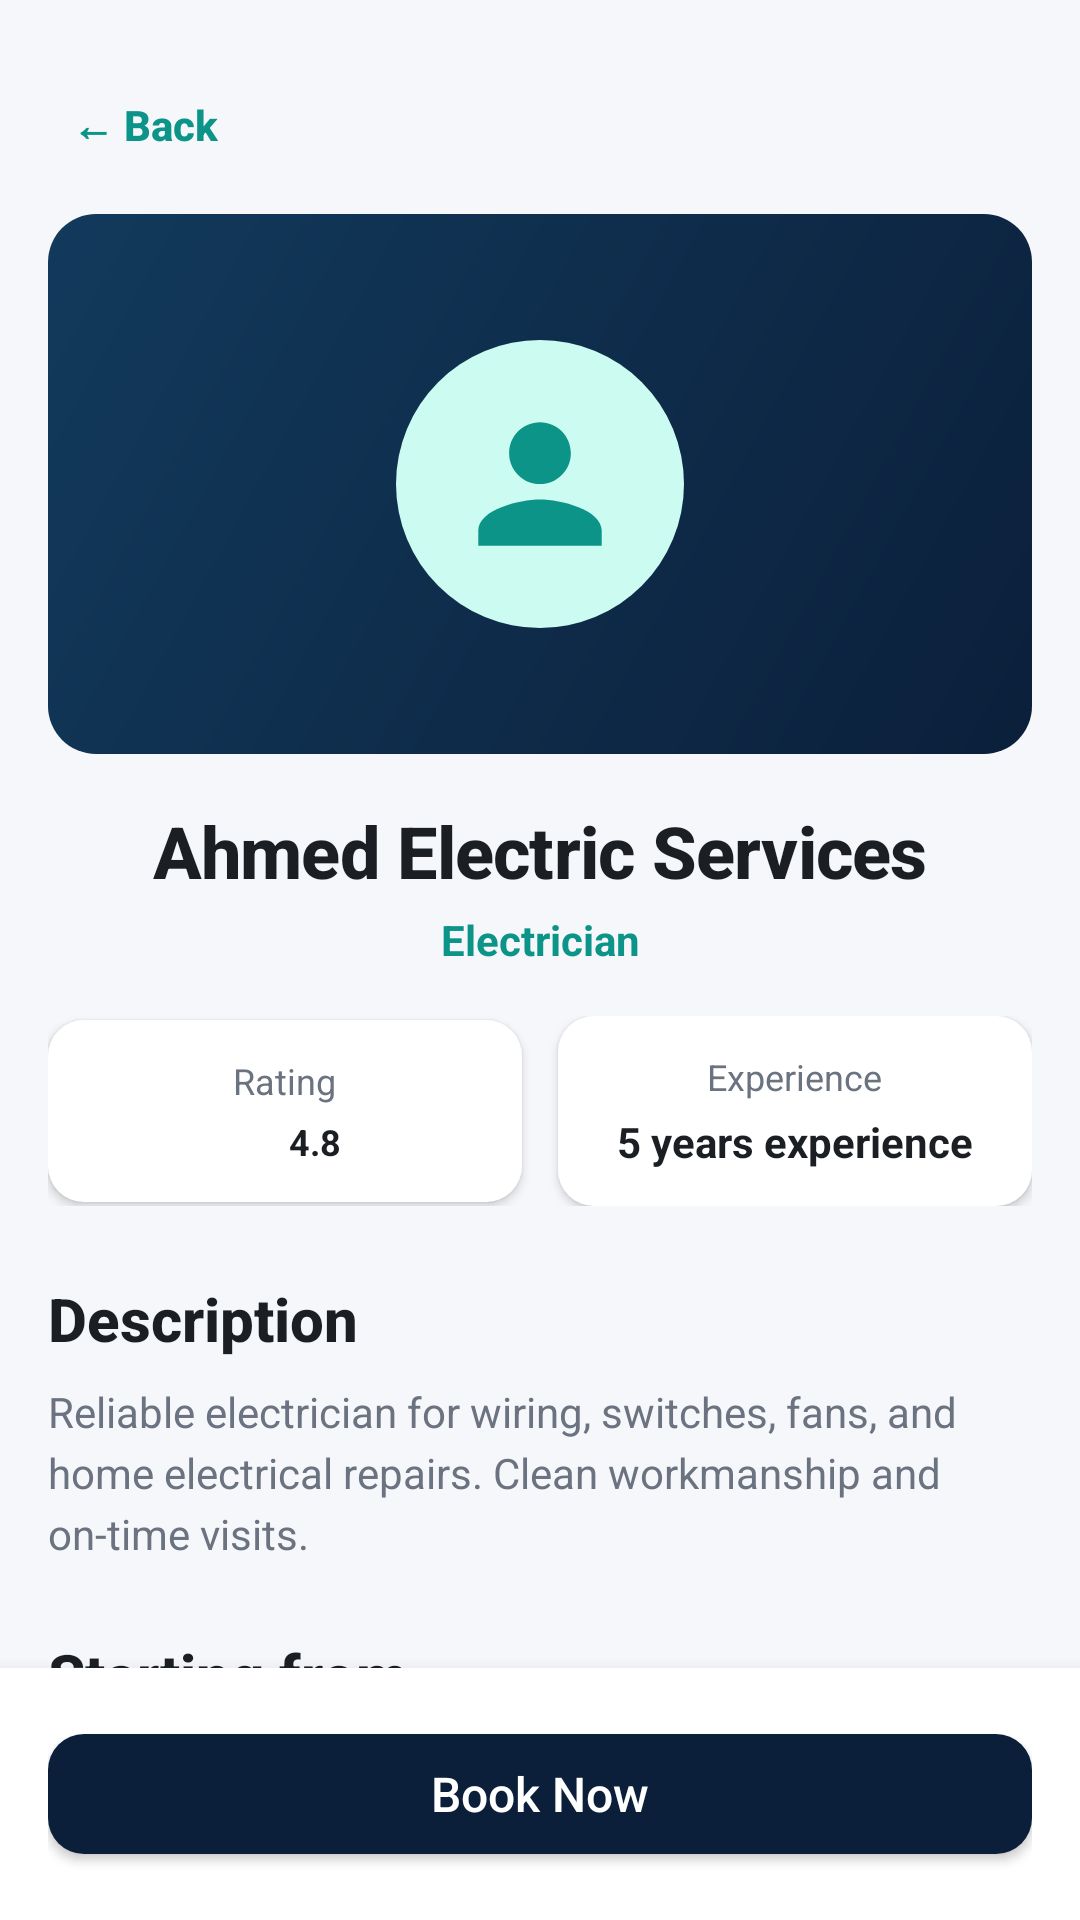

Write the Android layout XML for this screen, with the resource values it uses.
<!-- AndroidManifest.xml: application theme Theme.Homexa -->
<!-- res/layout/activity_service_details.xml -->
<?xml version="1.0" encoding="utf-8"?>
<LinearLayout xmlns:android="http://schemas.android.com/apk/res/android"
    android:layout_width="match_parent"
    android:layout_height="match_parent"
    android:background="@color/background"
    android:orientation="vertical">

    <androidx.core.widget.NestedScrollView
        android:layout_width="match_parent"
        android:layout_height="0dp"
        android:layout_weight="1"
        android:clipToPadding="false"
        android:fillViewport="true"
        android:overScrollMode="never">

        <LinearLayout
            android:layout_width="match_parent"
            android:layout_height="wrap_content"
            android:orientation="vertical"
            android:paddingStart="@dimen/screen_padding"
            android:paddingTop="@dimen/space_xl"
            android:paddingEnd="@dimen/screen_padding"
            android:paddingBottom="@dimen/space_lg">

            <TextView
                android:id="@+id/buttonBack"
                android:layout_width="wrap_content"
                android:layout_height="wrap_content"
                android:padding="@dimen/space_sm"
                android:text="@string/back"
                android:textAppearance="@style/TextAppearance.Homexa.Link" />

            
            <FrameLayout
                android:layout_width="match_parent"
                android:layout_height="@dimen/hero_image_height"
                android:layout_marginTop="@dimen/space_md"
                android:background="@drawable/bg_promo_banner">

                <ImageView
                    android:id="@+id/imageProvider"
                    android:layout_width="@dimen/avatar_large"
                    android:layout_height="@dimen/avatar_large"
                    android:layout_gravity="center"
                    android:contentDescription="@string/app_name"
                    android:src="@drawable/ic_avatar_1" />
            </FrameLayout>

            <TextView
                android:id="@+id/textProviderName"
                android:layout_width="match_parent"
                android:layout_height="wrap_content"
                android:layout_marginTop="@dimen/space_lg"
                android:gravity="center"
                android:text="@string/provider_ahmed_name"
                android:textAppearance="@style/TextAppearance.Homexa.Title" />

            <TextView
                android:id="@+id/textServiceType"
                android:layout_width="match_parent"
                android:layout_height="wrap_content"
                android:layout_marginTop="@dimen/space_xs"
                android:gravity="center"
                android:text="@string/category_electrician"
                android:textAppearance="@style/TextAppearance.Homexa.Body"
                android:textColor="@color/accent"
                android:textStyle="bold" />

            <LinearLayout
                android:layout_width="match_parent"
                android:layout_height="wrap_content"
                android:layout_marginTop="@dimen/space_lg"
                android:gravity="center"
                android:orientation="horizontal">

                <LinearLayout
                    android:layout_width="0dp"
                    android:layout_height="wrap_content"
                    android:layout_weight="1"
                    android:background="@drawable/bg_card"
                    android:elevation="@dimen/card_elevation"
                    android:gravity="center"
                    android:orientation="vertical"
                    android:padding="@dimen/space_md">

                    <TextView
                        android:layout_width="wrap_content"
                        android:layout_height="wrap_content"
                        android:text="@string/rating"
                        android:textAppearance="@style/TextAppearance.Homexa.Caption" />

                    <include
                        android:id="@+id/ratingView"
                        layout="@layout/view_rating"
                        android:layout_width="wrap_content"
                        android:layout_height="wrap_content"
                        android:layout_marginTop="@dimen/space_xs" />
                </LinearLayout>

                <View
                    android:layout_width="@dimen/space_md"
                    android:layout_height="1dp" />

                <LinearLayout
                    android:layout_width="0dp"
                    android:layout_height="wrap_content"
                    android:layout_weight="1"
                    android:background="@drawable/bg_card"
                    android:elevation="@dimen/card_elevation"
                    android:gravity="center"
                    android:orientation="vertical"
                    android:padding="@dimen/space_md">

                    <TextView
                        android:layout_width="wrap_content"
                        android:layout_height="wrap_content"
                        android:text="@string/experience"
                        android:textAppearance="@style/TextAppearance.Homexa.Caption" />

                    <TextView
                        android:id="@+id/textExperience"
                        android:layout_width="wrap_content"
                        android:layout_height="wrap_content"
                        android:layout_marginTop="@dimen/space_xs"
                        android:text="@string/provider_ahmed_exp"
                        android:textAppearance="@style/TextAppearance.Homexa.Body"
                        android:textColor="@color/text_primary"
                        android:textStyle="bold" />
                </LinearLayout>
            </LinearLayout>

            <TextView
                android:layout_width="match_parent"
                android:layout_height="wrap_content"
                android:layout_marginTop="@dimen/space_xl"
                android:text="@string/description"
                android:textAppearance="@style/TextAppearance.Homexa.Heading" />

            <TextView
                android:id="@+id/textDescription"
                android:layout_width="match_parent"
                android:layout_height="wrap_content"
                android:layout_marginTop="@dimen/space_sm"
                android:lineSpacingExtra="4dp"
                android:text="@string/provider_ahmed_desc"
                android:textAppearance="@style/TextAppearance.Homexa.Body" />

            <TextView
                android:layout_width="match_parent"
                android:layout_height="wrap_content"
                android:layout_marginTop="@dimen/space_xl"
                android:text="@string/starting_from"
                android:textAppearance="@style/TextAppearance.Homexa.Heading" />

            <TextView
                android:id="@+id/textStartingPrice"
                android:layout_width="match_parent"
                android:layout_height="wrap_content"
                android:layout_marginTop="@dimen/space_sm"
                android:text="@string/provider_ahmed_price"
                android:textAppearance="@style/TextAppearance.Homexa.Title"
                android:textColor="@color/primary" />

            <TextView
                android:layout_width="match_parent"
                android:layout_height="wrap_content"
                android:layout_marginTop="@dimen/space_xl"
                android:text="@string/available_time"
                android:textAppearance="@style/TextAppearance.Homexa.Heading" />

            <TextView
                android:id="@+id/textAvailableTime"
                android:layout_width="match_parent"
                android:layout_height="wrap_content"
                android:layout_marginTop="@dimen/space_sm"
                android:background="@drawable/bg_search_bar"
                android:padding="@dimen/space_md"
                android:text="@string/provider_ahmed_availability"
                android:textAppearance="@style/TextAppearance.Homexa.Body"
                android:textColor="@color/text_primary" />

            <TextView
                android:layout_width="match_parent"
                android:layout_height="wrap_content"
                android:layout_marginTop="@dimen/space_xl"
                android:text="@string/customer_reviews"
                android:textAppearance="@style/TextAppearance.Homexa.Heading" />

            <include
                layout="@layout/item_review_card"
                android:layout_width="match_parent"
                android:layout_height="wrap_content"
                android:layout_marginTop="@dimen/space_md" />

        </LinearLayout>
    </androidx.core.widget.NestedScrollView>

    <LinearLayout
        android:layout_width="match_parent"
        android:layout_height="wrap_content"
        android:background="@color/surface"
        android:elevation="8dp"
        android:orientation="vertical"
        android:padding="@dimen/screen_padding">

        <include
            android:id="@+id/buttonBookNow"
            layout="@layout/view_primary_button" />
    </LinearLayout>

</LinearLayout>
<!-- res/layout/view_rating.xml (included above) -->
<?xml version="1.0" encoding="utf-8"?>
<LinearLayout xmlns:android="http://schemas.android.com/apk/res/android"
    android:id="@+id/ratingViewRoot"
    android:layout_width="wrap_content"
    android:layout_height="wrap_content"
    android:gravity="center_vertical"
    android:orientation="horizontal">

    <ImageView
        android:layout_width="16dp"
        android:layout_height="16dp"
        android:contentDescription="@string/rating"
        android:src="@drawable/ic_star" />

    <TextView
        android:id="@+id/textRatingValue"
        android:layout_width="wrap_content"
        android:layout_height="wrap_content"
        android:layout_marginStart="@dimen/space_xs"
        android:text="@string/provider_ahmed_rating"
        android:textAppearance="@style/TextAppearance.Homexa.Caption"
        android:textColor="@color/text_primary"
        android:textStyle="bold" />

</LinearLayout>
<!-- res/layout/item_review_card.xml (included above) -->
<?xml version="1.0" encoding="utf-8"?>
<com.google.android.material.card.MaterialCardView xmlns:android="http://schemas.android.com/apk/res/android"
    xmlns:app="http://schemas.android.com/apk/res-auto"
    android:id="@+id/reviewCardRoot"
    android:layout_width="match_parent"
    android:layout_height="wrap_content"
    app:cardBackgroundColor="@color/card_background"
    app:cardCornerRadius="@dimen/radius_medium"
    app:cardElevation="@dimen/card_elevation"
    app:strokeColor="@color/divider"
    app:strokeWidth="1dp">

    <LinearLayout
        android:layout_width="match_parent"
        android:layout_height="wrap_content"
        android:orientation="vertical"
        android:padding="@dimen/card_padding">

        <LinearLayout
            android:layout_width="match_parent"
            android:layout_height="wrap_content"
            android:gravity="center_vertical"
            android:orientation="horizontal">

            <ImageView
                android:id="@+id/imageReviewerAvatar"
                android:layout_width="40dp"
                android:layout_height="40dp"
                android:contentDescription="@string/customer_reviews"
                android:src="@drawable/ic_avatar_2" />

            <LinearLayout
                android:layout_width="0dp"
                android:layout_height="wrap_content"
                android:layout_marginStart="@dimen/space_md"
                android:layout_weight="1"
                android:orientation="vertical">

                <TextView
                    android:id="@+id/textReviewerName"
                    android:layout_width="match_parent"
                    android:layout_height="wrap_content"
                    android:text="@string/review_sample_name"
                    android:textAppearance="@style/TextAppearance.Homexa.Subheading" />

                <TextView
                    android:id="@+id/textReviewDate"
                    android:layout_width="match_parent"
                    android:layout_height="wrap_content"
                    android:layout_marginTop="@dimen/space_xs"
                    android:text="@string/review_sample_date"
                    android:textAppearance="@style/TextAppearance.Homexa.Caption" />
            </LinearLayout>

            <include
                android:id="@+id/reviewRatingView"
                layout="@layout/view_rating" />
        </LinearLayout>

        <TextView
            android:id="@+id/textReviewBody"
            android:layout_width="match_parent"
            android:layout_height="wrap_content"
            android:layout_marginTop="@dimen/space_md"
            android:lineSpacingExtra="3dp"
            android:text="@string/review_sample_text"
            android:textAppearance="@style/TextAppearance.Homexa.Body" />

    </LinearLayout>

</com.google.android.material.card.MaterialCardView>
<!-- res/layout/view_primary_button.xml (included above) -->
<?xml version="1.0" encoding="utf-8"?>
<com.google.android.material.button.MaterialButton xmlns:android="http://schemas.android.com/apk/res/android"
    android:id="@+id/buttonPrimary"
    style="@style/Widget.Homexa.Button.Primary"
    android:layout_width="match_parent"
    android:layout_height="@dimen/button_height"
    android:text="@string/book_now" />
<!-- resources referenced by this layout -->
<resources>
  <color name="accent">#0D9488</color>
  <color name="background">#F5F7FA</color>
  <color name="card_background">#FFFFFF</color>
  <color name="divider">#E5E7EB</color>
  <color name="primary">#0B1F3A</color>
  <color name="surface">#FFFFFF</color>
  <color name="text_primary">#1B1F24</color>
  <dimen name="avatar_large">96dp</dimen>
  <dimen name="button_height">52dp</dimen>
  <dimen name="card_elevation">2dp</dimen>
  <dimen name="card_padding">16dp</dimen>
  <dimen name="hero_image_height">180dp</dimen>
  <dimen name="radius_medium">12dp</dimen>
  <dimen name="screen_padding">16dp</dimen>
  <dimen name="space_lg">16dp</dimen>
  <dimen name="space_md">12dp</dimen>
  <dimen name="space_sm">8dp</dimen>
  <dimen name="space_xl">24dp</dimen>
  <dimen name="space_xs">4dp</dimen>
  <!-- drawable bg_card (drawable) -->
  <?xml version="1.0" encoding="utf-8"?>
  <shape xmlns:android="http://schemas.android.com/apk/res/android"
      android:shape="rectangle">
      <solid android:color="@color/surface" />
      <corners android:radius="@dimen/radius_medium" />
  </shape>
  <!-- drawable bg_search_bar (drawable) -->
  <?xml version="1.0" encoding="utf-8"?>
  <shape xmlns:android="http://schemas.android.com/apk/res/android"
      android:shape="rectangle">
      <solid android:color="@color/primary_light" />
      <corners android:radius="@dimen/radius_medium" />
  </shape>
  <string name="app_name">Homexa</string>
  <string name="available_time">Availability</string>
  <string name="back">← Back</string>
  <string name="book_now">Book Now</string>
  <string name="category_electrician">Electrician</string>
  <string name="customer_reviews">Customer reviews</string>
  <string name="description">Description</string>
  <string name="experience">Experience</string>
  <string name="provider_ahmed_availability">Available today · 9:00 AM – 6:00 PM</string>
  <string name="provider_ahmed_desc">Reliable electrician for wiring, switches, fans, and home electrical repairs. Clean workmanship and on-time visits.</string>
  <string name="provider_ahmed_exp">5 years experience</string>
  <string name="provider_ahmed_name">Ahmed Electric Services</string>
  <string name="provider_ahmed_price">PKR 1,500</string>
  <string name="provider_ahmed_rating">4.8</string>
  <string name="rating">Rating</string>
  <string name="review_sample_date">2 days ago</string>
  <string name="review_sample_name">Sara Khan</string>
  <string name="review_sample_text">Punctual, professional, and explained every step. My fan and switchboard were fixed the same day.</string>
  <string name="starting_from">Starting from</string>
  <style name="TextAppearance.Homexa.Caption">
          <item name="android:textSize">@dimen/text_caption</item>
          <item name="android:textColor">@color/text_secondary</item>
          <item name="android:fontFamily">sans-serif</item>
      </style>
  <style name="TextAppearance.Homexa.Link">
          <item name="android:textSize">@dimen/text_body</item>
          <item name="android:textColor">@color/accent</item>
          <item name="android:textStyle">bold</item>
          <item name="android:fontFamily">sans-serif-medium</item>
      </style>
  <color name="banner_end">#123A5C</color>
  <color name="banner_start">#0B1F3A</color>
  <dimen name="radius_large">16dp</dimen>
  <color name="primary_light">#E8EEF5</color>
  <color name="accent_soft">#CCFBF1</color>
  <dimen name="text_body">14sp</dimen>
  <color name="text_secondary">#6B7280</color>
  <dimen name="text_caption">12sp</dimen>
  <dimen name="text_heading">20sp</dimen>
  <dimen name="text_subheading">16sp</dimen>
  <dimen name="text_title">24sp</dimen>
  <dimen name="text_button">16sp</dimen>
  <color name="text_on_primary">#FFFFFF</color>
  <dimen name="button_radius">12dp</dimen>
  <color name="primary_dark">#071528</color>
  <color name="accent_dark">#0F766E</color>
</resources>
